Image classification data set "gmapsdatasetsss" (sirius-siri/Terrain_Recognition on GitHub). Class labels (6): grass, rocky terrain, salt marsh, sandy terrain, snow rocky terrain, water marsh.

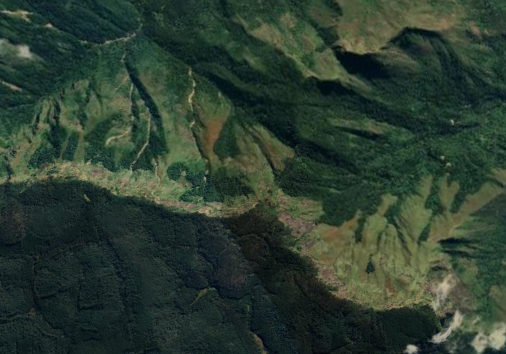
Label: rocky terrain

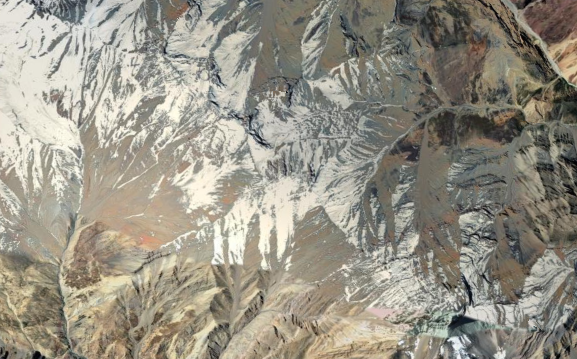
Label: snow rocky terrain

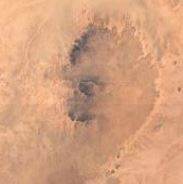
Label: sandy terrain

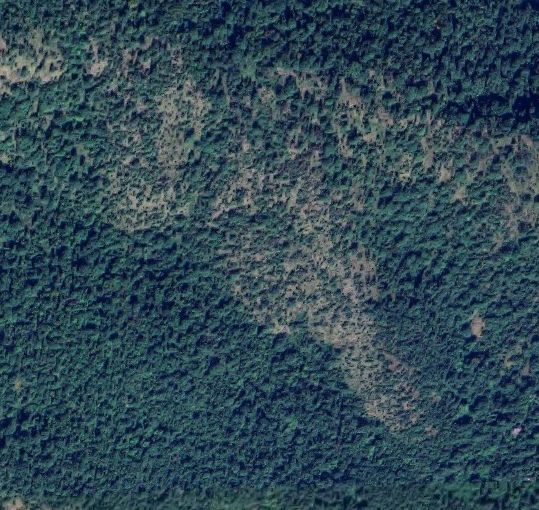
Label: grass

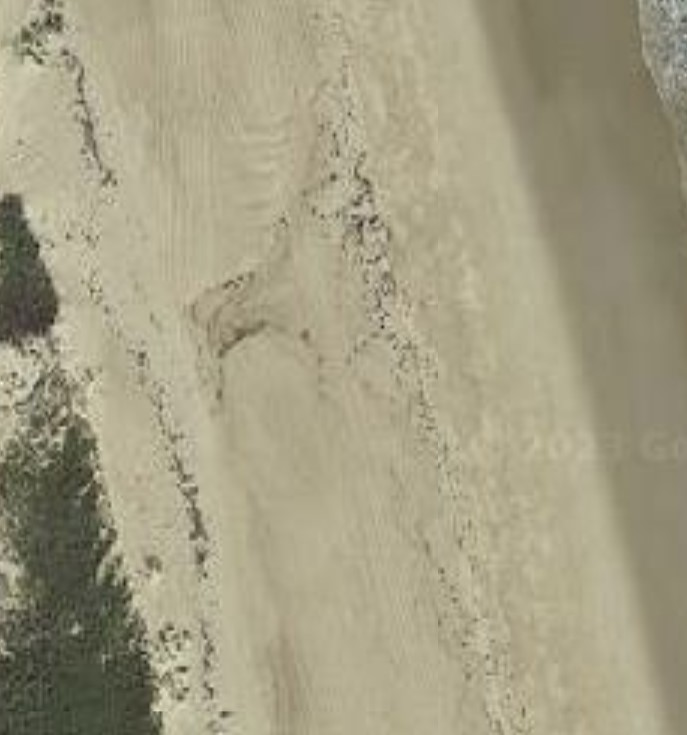
Label: salt marsh

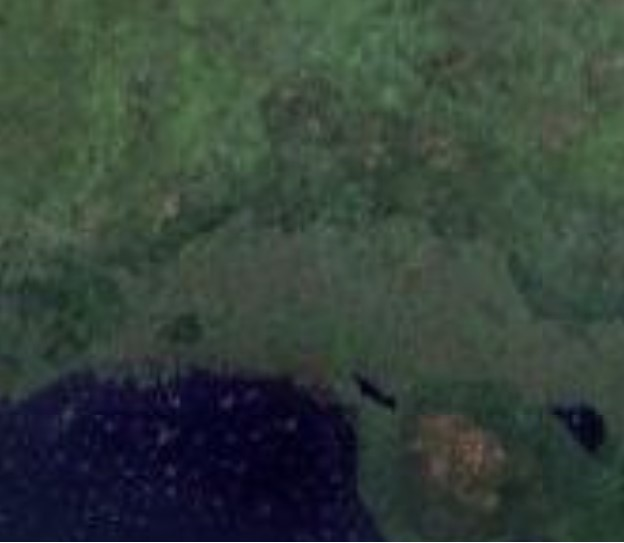
Label: water marsh
